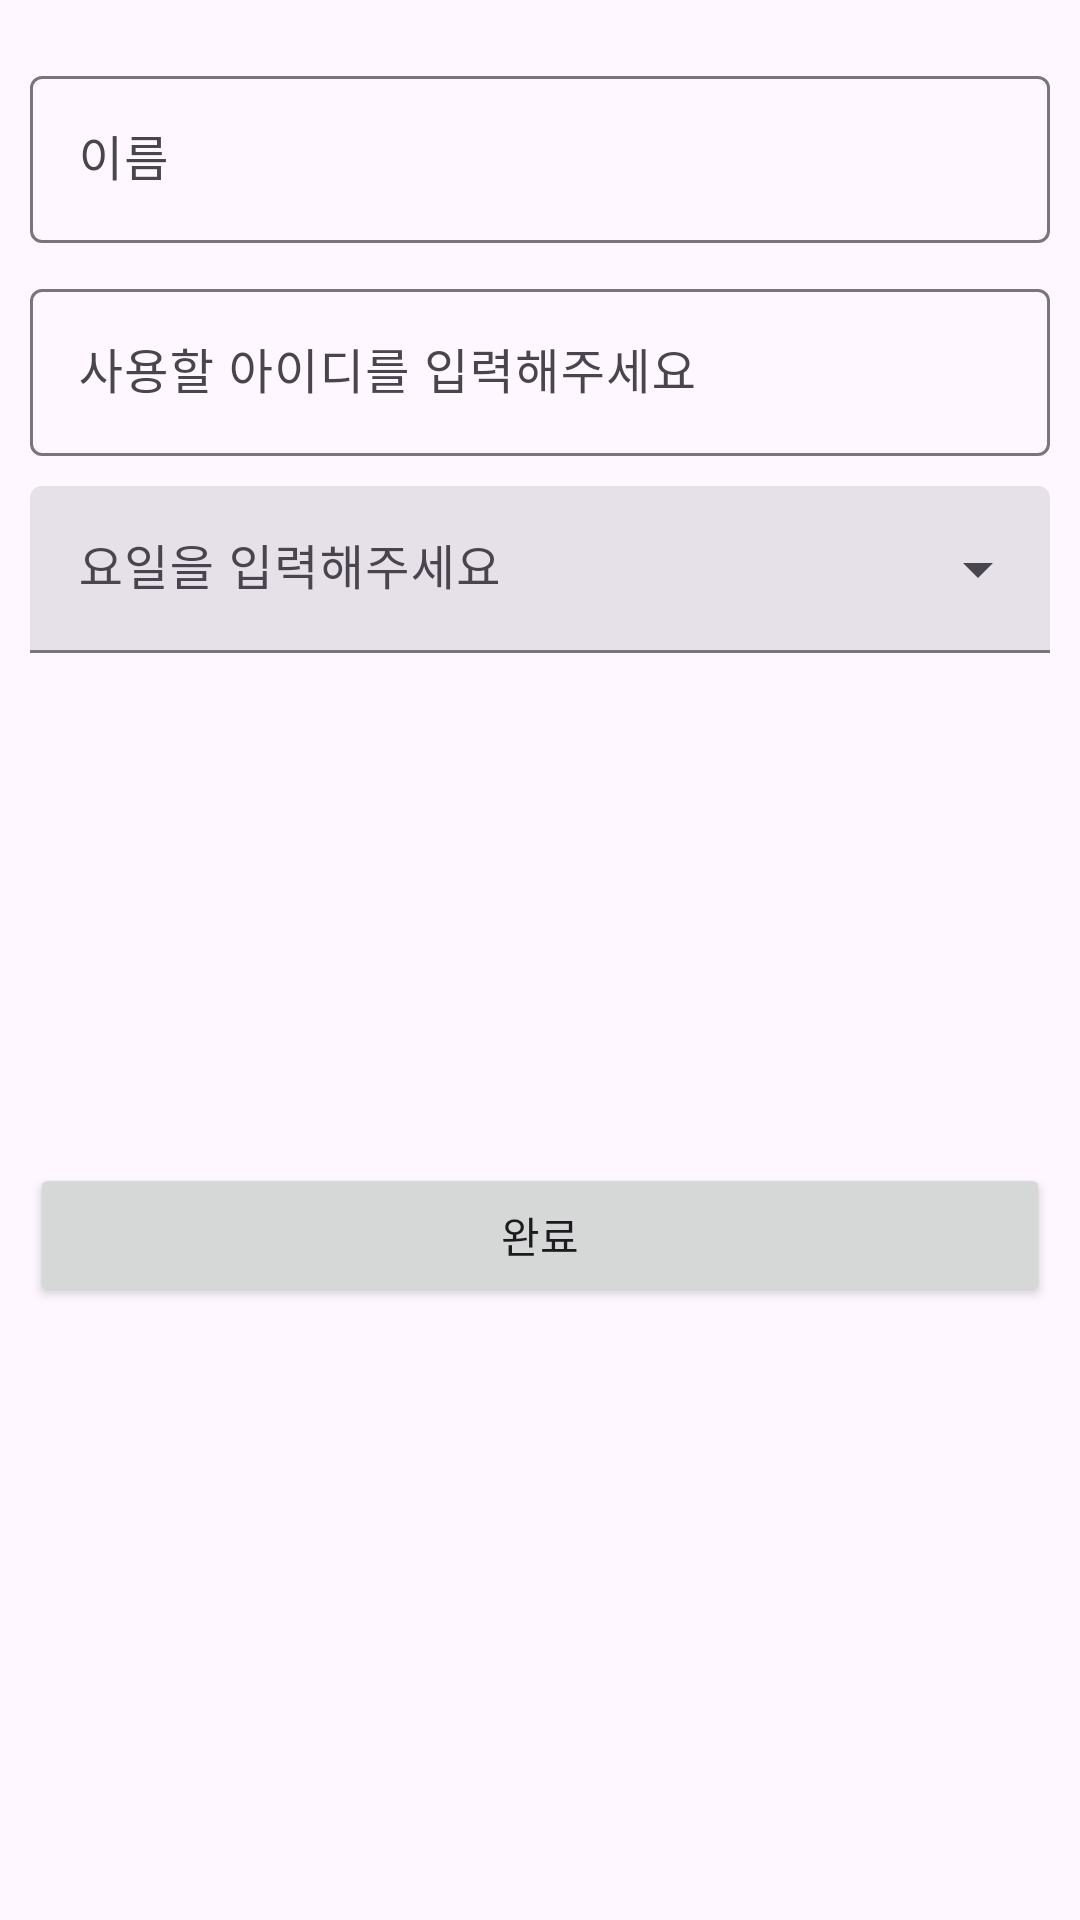

Write the Android layout XML for this screen, with the resource values it uses.
<!-- AndroidManifest.xml: application theme Theme.YeoMinRak -->
<!-- res/layout/fragment_input_user_info.xml -->
<?xml version="1.0" encoding="utf-8"?>
<LinearLayout xmlns:android="http://schemas.android.com/apk/res/android"
    xmlns:app="http://schemas.android.com/apk/res-auto"
    xmlns:tools="http://schemas.android.com/tools"
    android:layout_width="match_parent"
    android:layout_height="match_parent"
    android:orientation="vertical"
    android:padding="10dp"
    tools:context=".fragment.InputUserInfoFragment">

    <com.google.android.material.textfield.TextInputLayout
        android:layout_width="match_parent"
        android:layout_height="wrap_content"
        android:layout_marginTop="10dp"
        android:hint="이름">

        <com.google.android.material.textfield.TextInputEditText
            android:id="@+id/editTextName"
            android:layout_width="match_parent"
            android:layout_height="wrap_content" />

    </com.google.android.material.textfield.TextInputLayout>

    <com.google.android.material.textfield.TextInputLayout
        android:layout_width="match_parent"
        android:layout_height="wrap_content"
        android:layout_marginTop="10dp"
        android:hint="사용할 아이디를 입력해주세요">

        <com.google.android.material.textfield.TextInputEditText
            android:id="@+id/editTextId"
            android:layout_width="match_parent"
            android:layout_height="wrap_content" />
    </com.google.android.material.textfield.TextInputLayout>

    <com.google.android.material.textfield.TextInputLayout
        android:id="@+id/textInputLayoutMenuInputUser"
        style="@style/Widget.Material3.TextInputLayout.FilledBox.ExposedDropdownMenu"
        android:layout_width="match_parent"
        android:layout_height="wrap_content"
        android:layout_marginTop="10dp"
        android:hint="요일을 입력해주세요">

        <AutoCompleteTextView
            android:id="@+id/textViewMenuInputUser"
            android:layout_width="match_parent"
            android:layout_height="wrap_content"
            android:editable="false" />
    </com.google.android.material.textfield.TextInputLayout>

    <ImageView
        android:id="@+id/imageViewProfileInputUser"
        android:layout_width="150dp"
        android:layout_height="150dp"
        android:layout_gravity="center"
        android:layout_marginTop="10dp"
        android:background="@drawable/profile_image_background"
        android:scaleType="centerCrop" />

    <Button
        android:id="@+id/buttonCompleteInputUser"
        android:layout_width="match_parent"
        android:layout_height="wrap_content"
        android:layout_marginTop="10dp"
        android:text="완료" />

</LinearLayout>
<!-- resources referenced by this layout -->
<resources>
  <style name="Theme.YeoMinRak" parent="Base.Theme.YeoMinRak" />
  <style name="Base.Theme.YeoMinRak" parent="Theme.Material3.DayNight.NoActionBar">
          
          
  
          
          <item name="colorPrimary">#A5E7FF</item>
  
          
          <item name="colorPrimaryDark">@color/material_dynamic_tertiary99</item>
          
          <item name="android:windowLightStatusBar">true</item>
      </style>
</resources>
